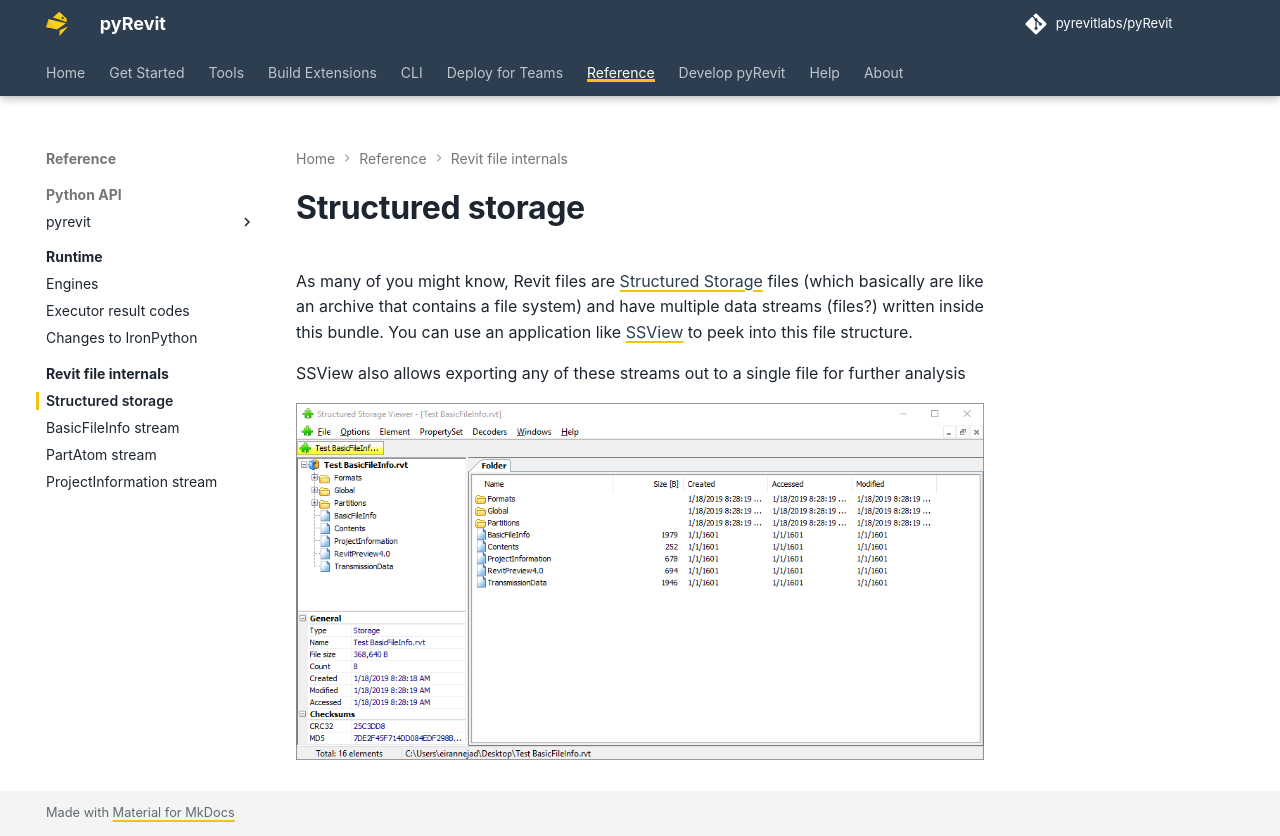

repository: pyrevitlabs/pyRevit · page: pr-preview/pr-4266/revit-files/structured-storage/index.html · generator: mkdocs

# Structured storage

As many of you might know, Revit files are [Structured Storage](https://en.wikipedia.org/wiki/COM_Structured_Storage) files (which basically are like an archive that contains a file system) and have multiple data streams (files?) written inside this bundle. You can use an application like [SSView](https://www.mitec.cz/ssv.html) to peek into this file structure.

SSView also allows exporting any of these streams out to a single file for further analysis

![](../assets/revit-files/structured-storage/ssview.png)
